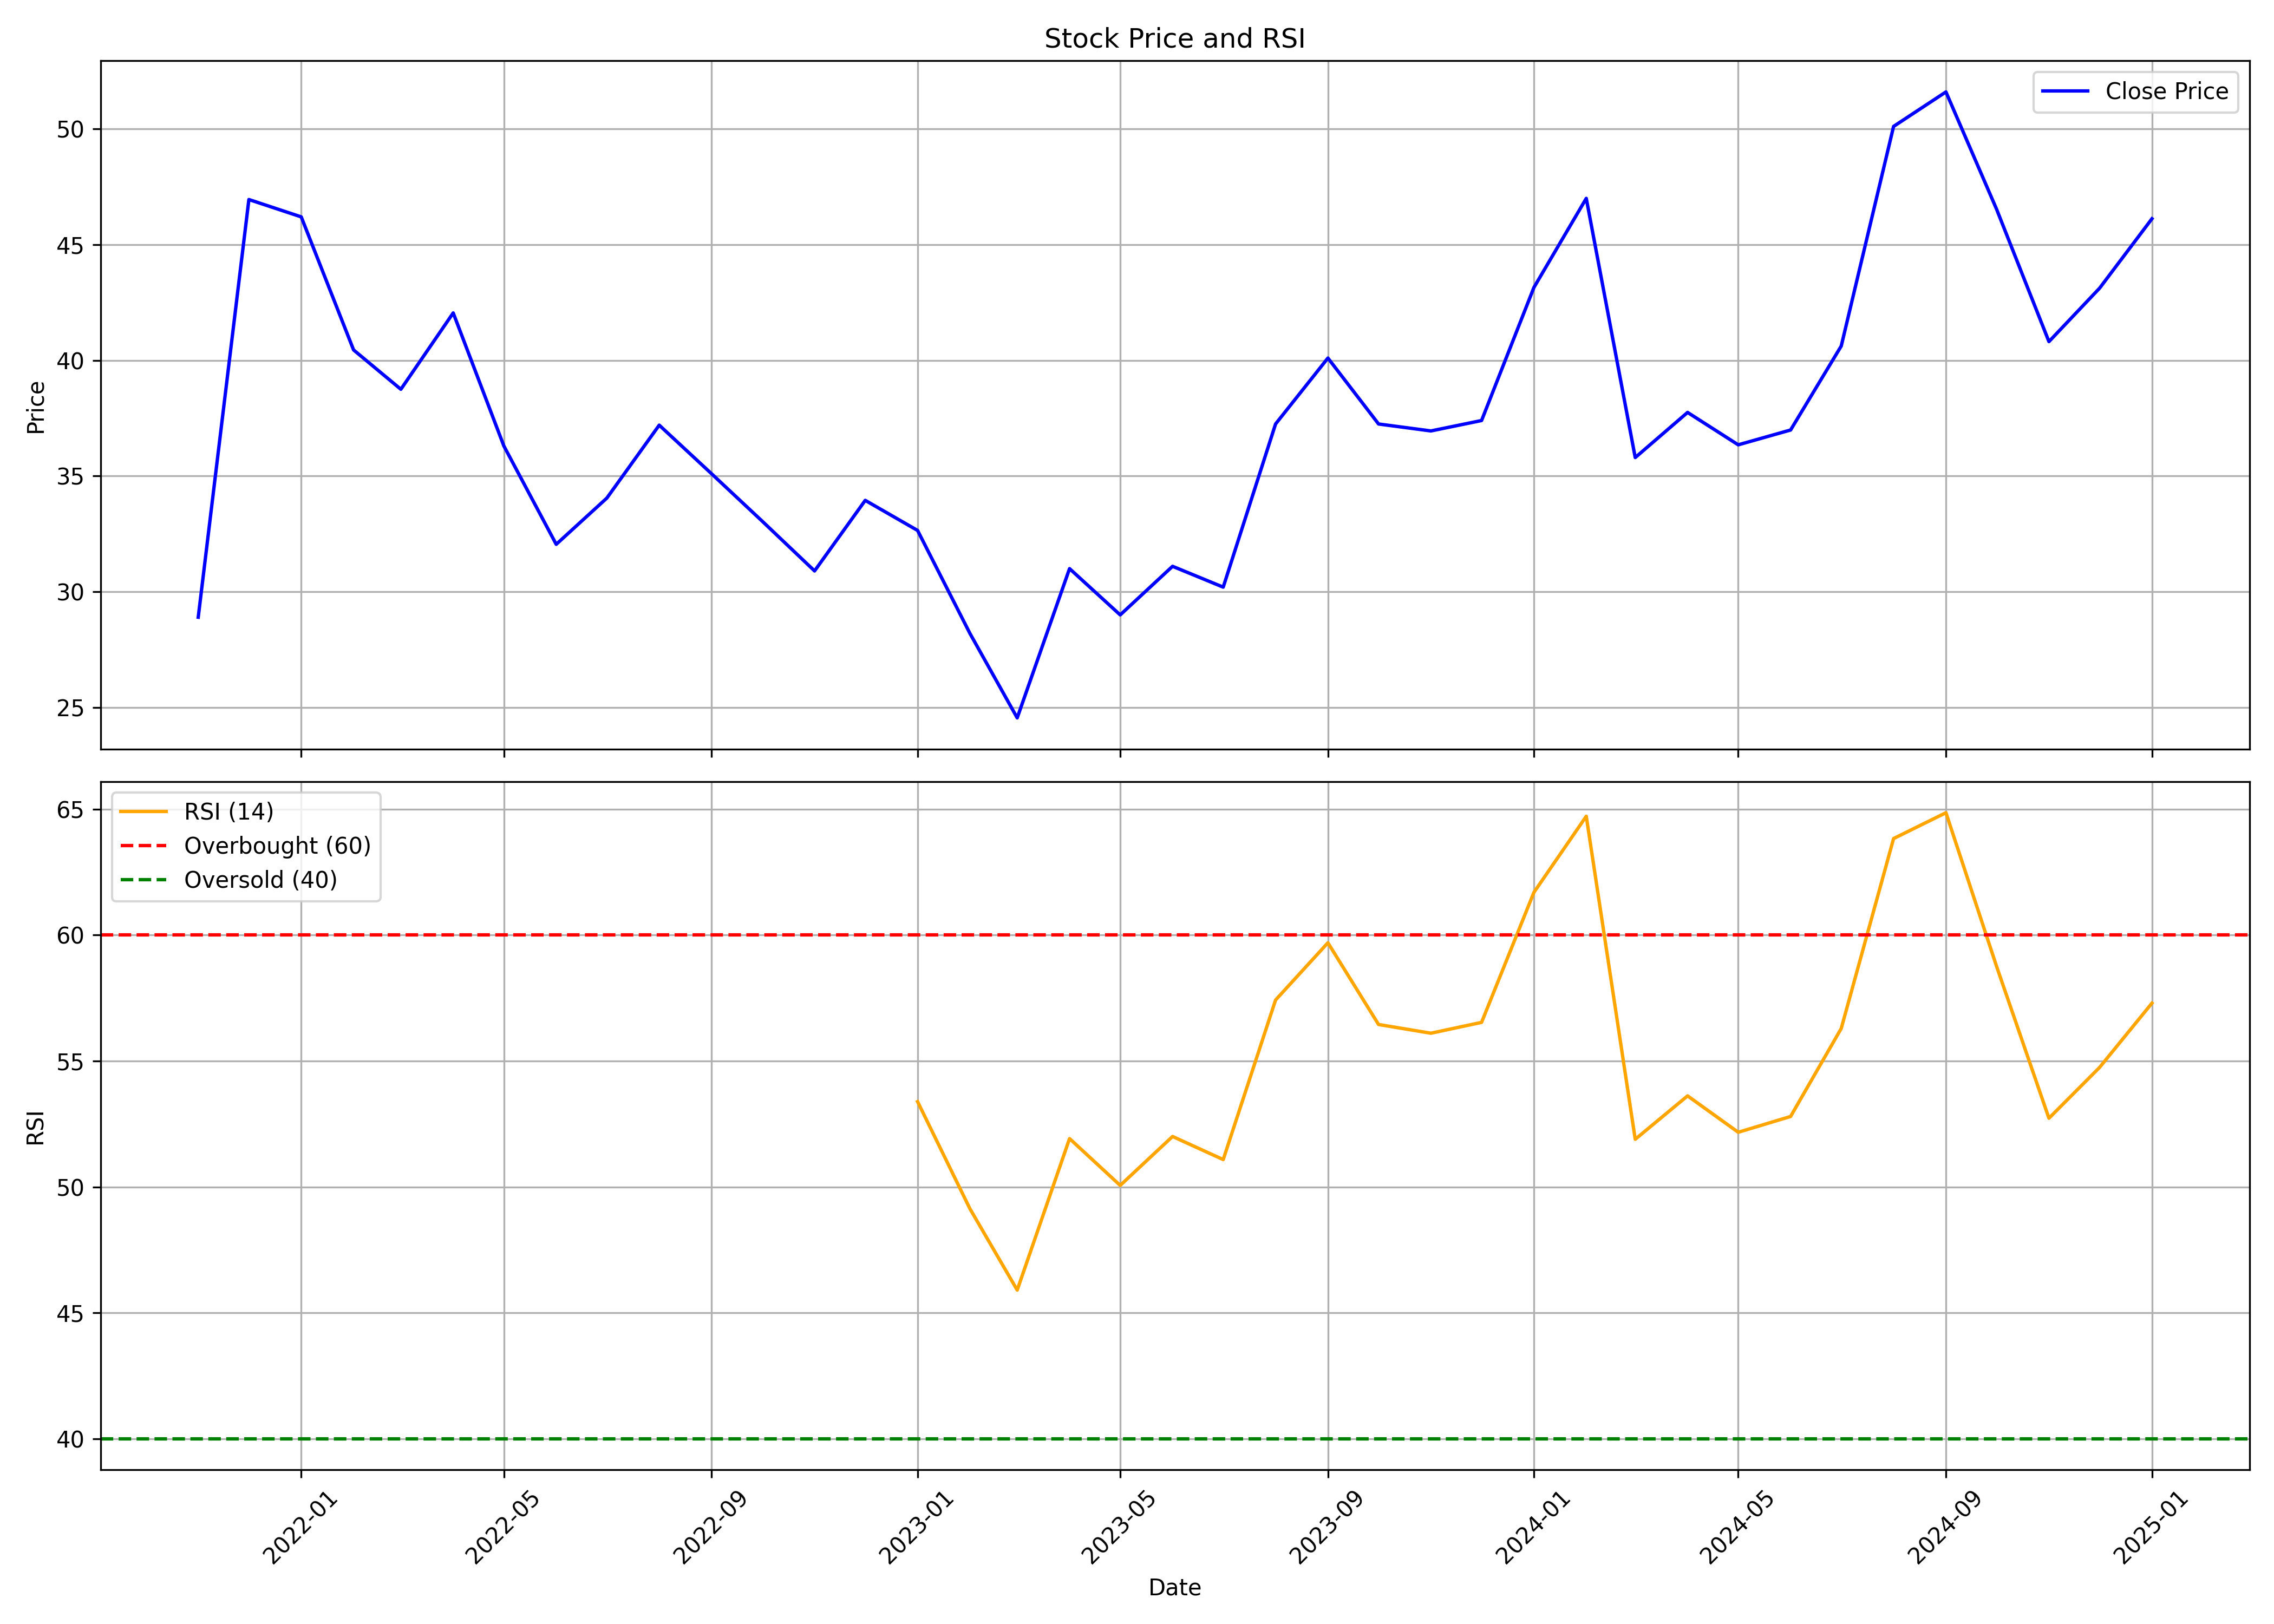

Values plotted in this chart, from the file beside it:
, date, symbol, open, high, low, close, volume, rsi
0, 2021-11-01, PASUPTAC, 32.15, 36.8, 28.05, 28.9, 2700614, 
1, 2021-12-01, PASUPTAC, 29.8, 51.9, 29.0, 46.95, 12326679, 
2, 2022-01-01, PASUPTAC, 47.0, 57.6, 40.55, 46.2, 8908772, 
3, 2022-02-01, PASUPTAC, 46.7, 50.55, 33.3, 40.45, 6518217, 
4, 2022-03-01, PASUPTAC, 40.45, 43.95, 37.0, 38.75, 2386383, 
5, 2022-04-01, PASUPTAC, 39.4, 48.0, 39.05, 42.05, 3360766, 
6, 2022-05-01, PASUPTAC, 41.1, 43.9, 31.9, 36.3, 3571089, 
7, 2022-06-01, PASUPTAC, 36.6, 37.6, 30.05, 32.05, 1160507, 
8, 2022-07-01, PASUPTAC, 32.8, 38.1, 31.5, 34.05, 1074820, 
9, 2022-08-01, PASUPTAC, 34.65, 40.0, 32.3, 37.2, 1594093, 
10, 2022-09-01, PASUPTAC, 37.7, 44.65, 34.0, 35.1, 3293070, 
11, 2022-10-01, PASUPTAC, 35.25, 36.0, 30.15, 33.05, 1274100, 
12, 2022-11-01, PASUPTAC, 33.4, 34.1, 29.4, 30.9, 1326414, 
13, 2022-12-01, PASUPTAC, 30.9, 37.25, 30.4, 33.95, 2710560, 
14, 2023-01-01, PASUPTAC, 33.85, 36.65, 31.5, 32.65, 1072293, 53.39
15, 2023-02-01, PASUPTAC, 33.2, 33.75, 28.0, 28.2, 914905, 49.13
16, 2023-03-01, PASUPTAC, 28.05, 30.0, 22.35, 24.55, 1193310, 45.9
17, 2023-04-01, PASUPTAC, 24.8, 31.85, 24.8, 31.0, 1106069, 51.92
18, 2023-05-01, PASUPTAC, 31.0, 33.65, 28.6, 29.0, 1443456, 50.06
19, 2023-06-01, PASUPTAC, 29.05, 35.1, 29.05, 31.1, 2154050, 52
20, 2023-07-01, PASUPTAC, 31.6, 34.5, 29.15, 30.2, 2033014, 51.09
21, 2023-08-01, PASUPTAC, 30.3, 39.4, 27.8, 37.25, 4814415, 57.42
22, 2023-09-01, PASUPTAC, 37.55, 40.95, 34.4, 40.1, 5454449, 59.7
23, 2023-10-01, PASUPTAC, 40.1, 47.0, 34.3, 37.25, 10516485, 56.45
24, 2023-11-01, PASUPTAC, 37.6, 41.05, 36.3, 36.95, 3177714, 56.11
25, 2023-12-01, PASUPTAC, 37.15, 39.4, 34.3, 37.4, 2657395, 56.54
26, 2024-01-01, PASUPTAC, 37.55, 46.6, 36.5, 43.15, 8860976, 61.7
27, 2024-02-01, PASUPTAC, 43.5, 51.3, 40.45, 47.0, 17025674, 64.72
28, 2024-03-01, PASUPTAC, 47.0, 49.05, 34.3, 35.8, 4598320, 51.89
29, 2024-04-01, PASUPTAC, 36.9, 41.3, 36.15, 37.75, 3107120, 53.62
30, 2024-05-01, PASUPTAC, 37.75, 39.4, 35.1, 36.35, 2571985, 52.17
31, 2024-06-01, PASUPTAC, 37.3, 39.8, 33.5, 36.99, 2822924, 52.8
32, 2024-07-01, PASUPTAC, 37.19, 43.8, 37.05, 40.62, 6599571, 56.29
33, 2024-08-01, PASUPTAC, 40.84, 57.0, 37.5, 50.11, 46692108, 63.84
34, 2024-09-01, PASUPTAC, 50.36, 70.98, 48.01, 51.6, 46711644, 64.86
35, 2024-10-01, PASUPTAC, 53.39, 54.85, 44.05, 46.53, 1693189, 58.76
36, 2024-11-01, PASUPTAC, 47.15, 52.1, 38.55, 40.81, 1483044, 52.73
37, 2024-12-01, PASUPTAC, 41.4, 48.6, 39.26, 43.12, 850191, 54.75
38, 2025-01-01, PASUPTAC, 43.98, 46.83, 40.0, 46.12, 722429, 57.3
